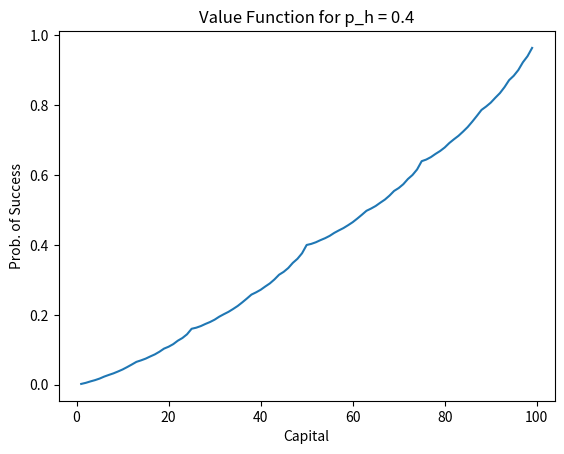
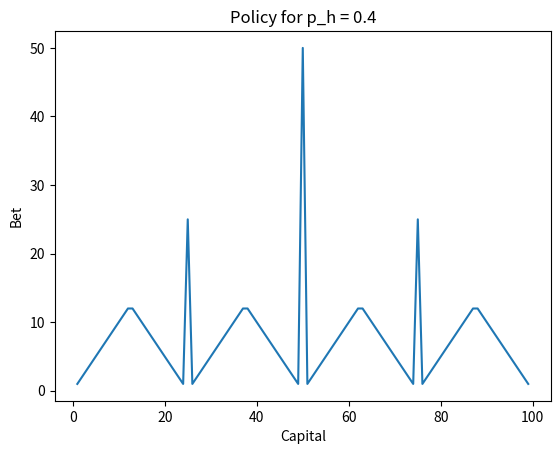

Reproduce these figures in Python, in order.
import numpy as np
import argparse
import matplotlib.pyplot as plt


def plot_single_policy(p_h, P):
	plt.xlabel("Capital")
	plt.ylabel("Bet")
	plt.title(f"Policy for p_h = {p_h}")

	Y = [ p[0] for p in P[1:-1]  ]
	X = np.arange(1, 1+len(Y))
	plt.plot(X, Y)

	plt.savefig(f"Policy-ph={p_h}.png")
	plt.close()


def display_policy(p_h, V, store_all_policies, diff_threshhold):

	cmp_threshhold = diff_threshhold
	target = len(V)-1
	P = [ [] for _ in V ]

	for capital in range(1, target):
		min_bet = 1 # Ignore 0 since it makes no progress
		max_bet = min(capital, target-capital)
			
		for bet in range(min_bet, max_bet+1):
			if np.abs(
				V[capital+bet]*p_h + V[capital-bet]*(1-p_h)- V[capital]
			) < cmp_threshhold:
				P[capital].append(bet)

		# Could not match anything due to numerical instability
		if len(P[capital]) == 0:
			best_policy = -1
			best_value = -1
			for bet in range(min_bet, max_bet+1):
				value = V[capital+bet]*p_h + V[capital-bet]*(1-p_h)
				if value > best_value:
					best_value = value
					best_policy = bet
			P[capital].append(best_policy)

	plot_single_policy(p_h, P)

	if store_all_policies:
		with open(f'Policies-ph-{p_h}.txt', 'w') as f:
			for i, p in enumerate(P[1:-1]):
				f.write(f"{i+1}: {p}\n")



def plot_value_function(p_h, V):
	plt.xlabel("Capital")
	plt.ylabel("Prob. of Success")
	plt.title(f"Value Function for p_h = {p_h}")
	Y = V[1:-1]
	X = np.arange(1, 1+len(Y))
	plt.plot(X, Y)

	plt.savefig(f"V-ph={p_h}.png")
	plt.close()


def get_value_function(p_h, n_iter, diff_threshhold, target):
	V = np.zeros(target+1)
	V[target] = 1.0

	for it in range(n_iter):
		max_update = 0
		for capital in range(1, target):
			min_bet = 0
			max_bet = min(capital, target-capital)
			
			for bet in range(min_bet, max_bet+1):
				current_capital = V[capital]

				V[capital] = max(
					current_capital,
					p_h*V[capital+bet] + (1-p_h)*V[capital-bet]
				)
				max_update = max(max_update, V[capital] - current_capital)

		if max_update < diff_threshhold:
			break

	if it == n_iter:
		print("Solution did not converge")

	return V


def main(p_h, n_iter, diff_threshhold, target, store_all_policies):
	V = get_value_function(p_h, n_iter, diff_threshhold, target)
	plot_value_function(p_h, V)
	display_policy(p_h, V, store_all_policies, diff_threshhold)



def parse_args():
    parser = argparse.ArgumentParser()
    parser.add_argument('-p_h', type=float, default=0.4)
    parser.add_argument('-n_iter', type=int, default=200)
    parser.add_argument('-target', type=int, default=100)
    parser.add_argument('-diff_threshhold', type=float, default=1e-6)
    parser.add_argument('--store_all_policies', action='store_true')

    return parser.parse_args()



if __name__ == '__main__':
	opt = parse_args()
	main(opt.p_h, opt.n_iter, opt.diff_threshhold, opt.target, opt.store_all_policies)
